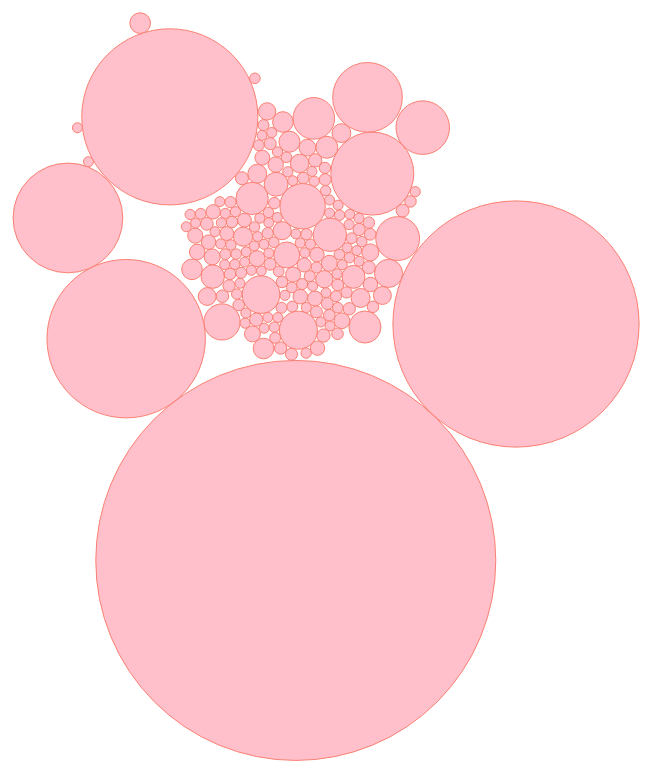
D3 v3 page, settled after 480 driven frames (8 s of simulated time); the page loaded 1 data file(s).




var width = 1000;
var height = 1000;

var lastYear = [];
var treeData;

d3.csv("data/Forest_Land_SqM_Test.csv", function(error, myData){
    if (error) {
        console.error('Error getting or parsing the data.');
        throw error;
    }  

    treeData = myData;

    for (var i = 0; i<treeData.length; i++) {
        lastYear.push(parseInt(myData[i][2015]));
    }

    var min = d3.min(lastYear);
    var max = d3.max(lastYear);

    var xScale = d3.scale.linear() 
                .domain([min, max])//what is the min and max coming in
                .range([5, 200])//whati is the min and max comimg out
    console.log("Second function");
    var nodes = d3.range(lastYear.length).map(function(d,i) { 
        console.log(xScale(lastYear[i]));

        return {
            // radius: lastYear[i] / 10000
            radius : xScale(lastYear[i])
            }
        }),
        root = nodes[0];
        // color = d3.scale.category10();

    // var radius = d3.scaleLinear()
    // .domain([0, data.length])//what is the min and max coming in
    // .range([10, width-10])//whati is the min and max comimg out

    root.radius = 0;
    root.fixed = true;


    var force = d3.layout.force()
        .gravity(0.05)
        .charge(function(d, i) { return i ? 0 : -2000; })
        .nodes(nodes)
        .size([width, height]);

    force.start();


    var svg = d3.select("body").append("svg")
        .attr("width", width)
        .attr("height", height);

    svg.selectAll("circle")
        .data(nodes.slice(1))
        .enter().append("circle")
        .attr("r", function(d) { return d.radius; })
        // .style("fill", function(d, i) { return color(i % 3); });
        .style("fill","pink")
        .style("stroke","salmon");

    force.on("tick", function(e) {
      var q = d3.geom.quadtree(nodes),
          i = 0,
          n = nodes.length;

      while (++i < n) q.visit(collide(nodes[i]));

      svg.selectAll("circle")
          .attr("cx", function(d) { return d.x; })
          .attr("cy", function(d) { return d.y; });
    });

    function collide(node) {
      var r = node.radius + 16,
          nx1 = node.x - r,
          nx2 = node.x + r,
          ny1 = node.y - r,
          ny2 = node.y + r;
      return function(quad, x1, y1, x2, y2) {
        if (quad.point && (quad.point !== node)) {
          var x = node.x - quad.point.x,
              y = node.y - quad.point.y,
              l = Math.sqrt(x * x + y * y),
              r = node.radius + quad.point.radius;
          if (l < r) {
            l = (l - r) / l * .5;
            node.x -= x *= l;
            node.y -= y *= l;
            quad.point.x += x;
            quad.point.y += y;
          }
        }
        return x1 > nx2 || x2 < nx1 || y1 > ny2 || y2 < ny1;
      };
    }

})



### data: data/Forest_Land_SqM_Test.csv, 16317 bytes — head not shown